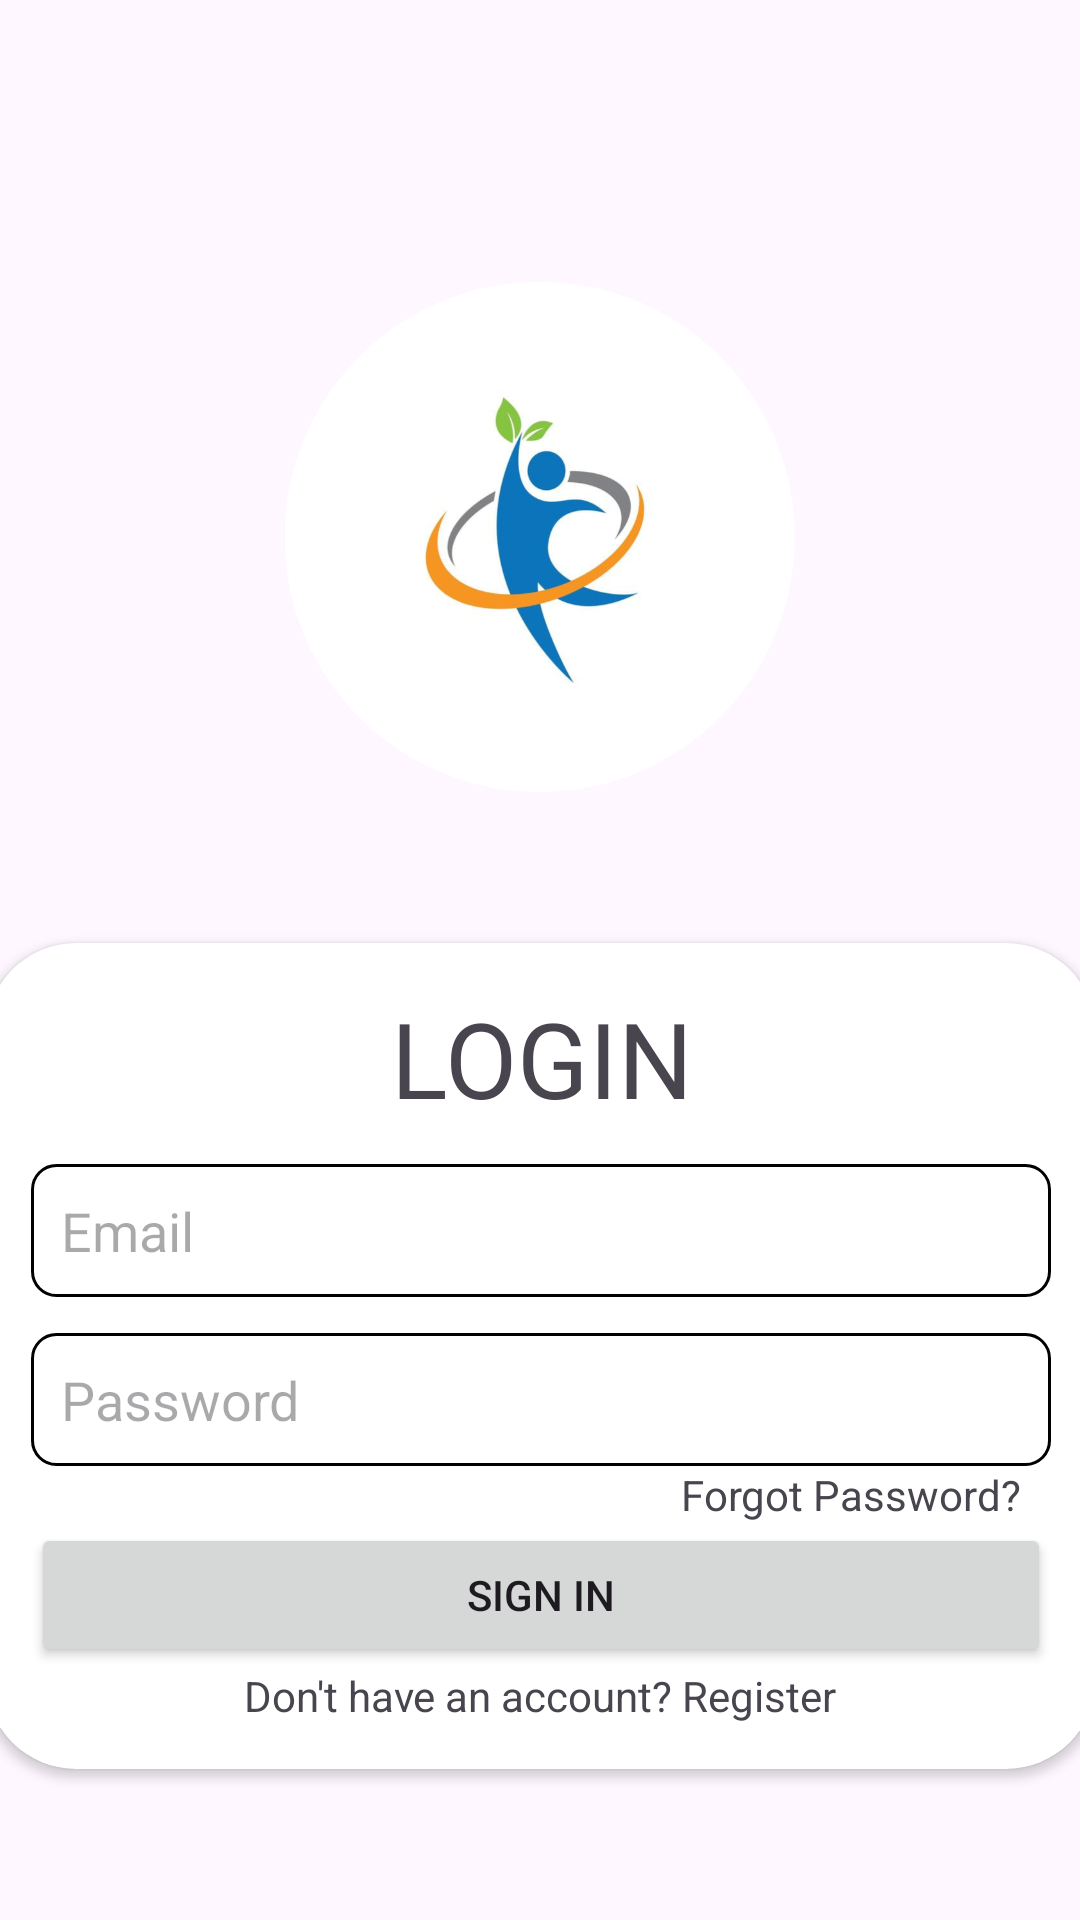

This screen was rendered from an Android layout file. Write that file and the resources it references.
<!-- AndroidManifest.xml: application theme Theme.MediCognition -->
<!-- res/layout/activity_login.xml -->
<?xml version="1.0" encoding="utf-8"?>
<androidx.constraintlayout.widget.ConstraintLayout xmlns:android="http://schemas.android.com/apk/res/android"
    android:layout_width="match_parent"
    android:layout_height="match_parent"
    xmlns:tools="http://schemas.android.com/tools"
    xmlns:app="http://schemas.android.com/apk/res-auto"
    tools:context=".LoginActivity">

    <ImageView
        android:id="@+id/logo"
        android:layout_width="170dp"
        android:layout_height="170dp"
        android:contentDescription="@string/login"
        app:layout_constraintTop_toTopOf="parent"
        app:layout_constraintBottom_toBottomOf="parent"
        app:layout_constraintStart_toStartOf="parent"
        app:layout_constraintEnd_toEndOf="parent"
        android:src="@drawable/logo_circle"
        app:layout_constraintVertical_bias="0.2"
        />

    <androidx.cardview.widget.CardView
        android:layout_width="370dp"
        android:layout_height="wrap_content"
        app:layout_constraintBottom_toBottomOf="parent"
        app:layout_constraintTop_toBottomOf="@id/logo"
        app:layout_constraintEnd_toEndOf="parent"
        app:layout_constraintStart_toStartOf="parent"
        app:cardCornerRadius="30dp">

        <LinearLayout
            android:layout_width="match_parent"
            android:layout_height="wrap_content"
            android:orientation="vertical"
            android:layout_gravity="center"
            android:padding="15dp">

            <TextView
                android:layout_width="match_parent"
                android:layout_height="wrap_content"
                android:text="@string/login"
                android:textSize="35sp"
                android:gravity="center"
                />

            <EditText
                android:id="@+id/editTextEmail"
                android:layout_width="match_parent"
                android:layout_height="wrap_content"
                android:layout_marginTop="12dp"
                android:autofillHints="Email"
                android:background="@drawable/edit_textbox"
                android:padding="10dp"
                android:hint="@string/email"
                android:inputType="textEmailAddress"/>

            <EditText
                android:id="@+id/editTextPassword"
                android:layout_width="match_parent"
                android:layout_height="wrap_content"
                android:layout_marginTop="12dp"
                android:autofillHints="Password"
                android:background="@drawable/edit_textbox"
                android:padding="10dp"
                android:hint="@string/password"
                android:inputType="textPassword"/>

            <TextView
                android:id="@+id/forgotBtn"
                android:layout_width="wrap_content"
                android:layout_height="wrap_content"
                android:text="@string/forgot_password"
                android:layout_gravity="end"
                android:layout_marginEnd="10dp"
                android:clickable="true"
                android:focusable="true"/>

            <Button
                android:id="@+id/signInButton"
                android:layout_width="match_parent"
                android:layout_height="wrap_content"
                android:text="@string/sign_in"
                android:paddingTop="13dp"
                android:paddingBottom="13dp"/>

            <TextView
                android:id="@+id/register1"
                android:layout_width="wrap_content"
                android:layout_height="wrap_content"
                android:text="@string/don_t_have_an_account_register"
                android:layout_gravity="center"
                android:clickable="true"
                android:focusable="true"/>


        </LinearLayout>

    </androidx.cardview.widget.CardView>

</androidx.constraintlayout.widget.ConstraintLayout>
<!-- resources referenced by this layout -->
<resources>
  <!-- drawable edit_textbox (drawable) -->
  <?xml version="1.0" encoding="utf-8"?>
  <shape xmlns:android="http://schemas.android.com/apk/res/android"
      android:shape="rectangle">
  
      <corners android:radius="8dp"/>
  
      <stroke
          android:width="1dp"
          android:color="#000000"/>
  
  </shape>
  <!-- drawable logo_circle: png bitmap (drawable, 150079 bytes) -->
  <string name="don_t_have_an_account_register">Don\'t have an account? Register</string>
  <string name="email">Email</string>
  <string name="forgot_password">Forgot Password?</string>
  <string name="login">LOGIN</string>
  <string name="password">Password</string>
  <string name="sign_in">Sign In</string>
  <style name="Theme.MediCognition" parent="Base.Theme.MediCognition" />
  <style name="Base.Theme.MediCognition" parent="Theme.Material3.DayNight.NoActionBar">
          
          
      </style>
</resources>
